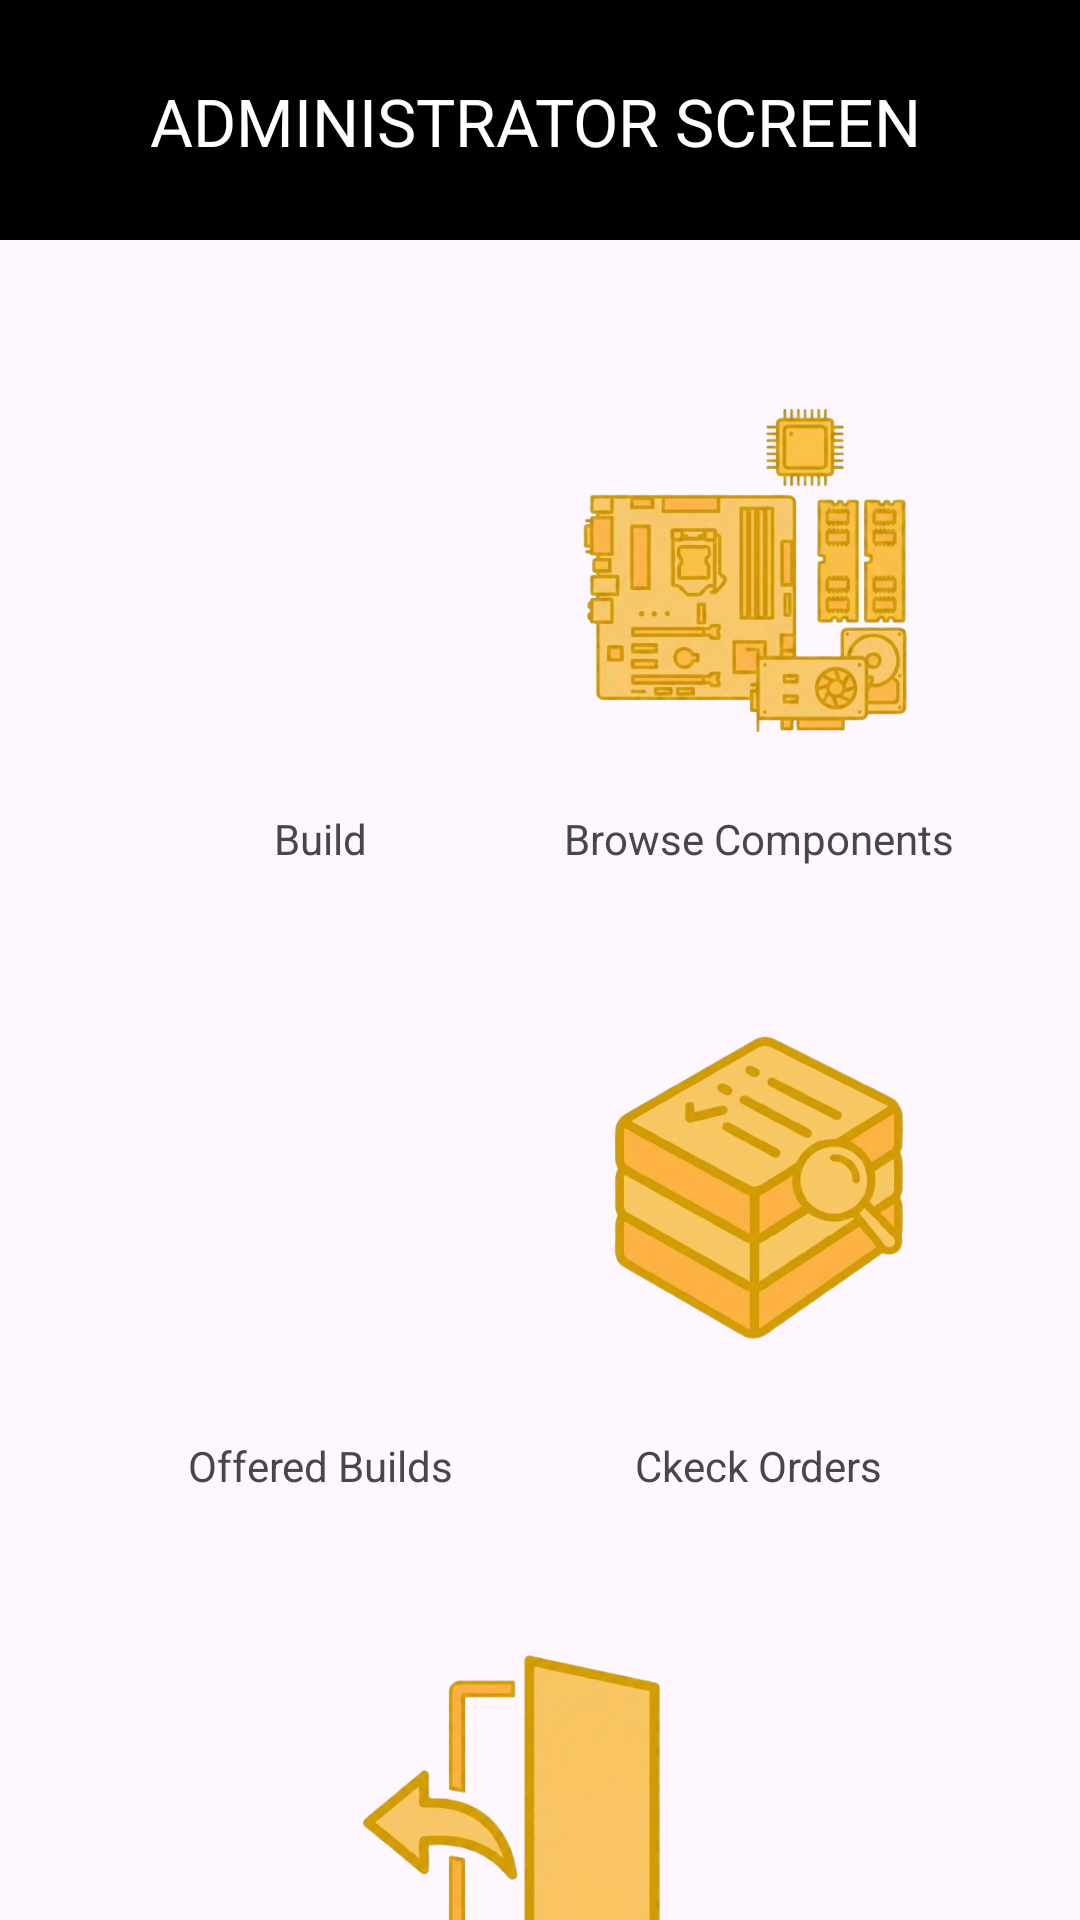

This screen was rendered from an Android layout file. Write that file and the resources it references.
<!-- AndroidManifest.xml: application theme Theme.Team16 -->
<!-- res/layout/activity_admin_home.xml -->
<?xml version="1.0" encoding="utf-8"?>
<androidx.constraintlayout.widget.ConstraintLayout
    xmlns:android="http://schemas.android.com/apk/res/android"
    xmlns:tools="http://schemas.android.com/tools"
    xmlns:app="http://schemas.android.com/apk/res-auto"
    android:id="@+id/main"
    android:layout_width="match_parent"
    android:layout_height="match_parent"
    tools:context=".view.adminHome.AdminHomeActivity" >

    <LinearLayout
        android:id="@+id/offerLayout"
        android:layout_width="wrap_content"
        android:layout_height="wrap_content"
        android:layout_marginTop="32dp"
        android:gravity="center_horizontal"
        android:orientation="vertical"
        app:layout_constraintEnd_toEndOf="@+id/linearLayout8"
        app:layout_constraintStart_toStartOf="@+id/linearLayout6"
        app:layout_constraintTop_toBottomOf="@+id/linearLayout6">

        <ImageButton
            android:id="@+id/btnLogoutAdmin"
            android:layout_width="150dp"
            android:layout_height="150dp"
            android:background="?attr/selectableItemBackgroundBorderless"
            android:scaleType="fitCenter"
            app:srcCompat="@drawable/ic_logout" />

        <TextView
            android:layout_width="wrap_content"
            android:layout_height="wrap_content"
            android:layout_marginTop="8dp"
            android:text="Log out" />
    </LinearLayout>

    <LinearLayout
        android:id="@+id/linearLayout8"
        android:layout_width="wrap_content"
        android:layout_height="wrap_content"
        android:gravity="center_horizontal"
        android:orientation="vertical"
        app:layout_constraintEnd_toEndOf="@+id/linearLayout5"
        app:layout_constraintTop_toTopOf="@+id/linearLayout6">

        <ImageButton
            android:id="@+id/btnOrders"
            android:layout_width="150dp"
            android:layout_height="150dp"
            android:background="?attr/selectableItemBackgroundBorderless"
            android:scaleType="fitCenter"
            app:srcCompat="@drawable/ic_order_review" />

        <TextView
            android:layout_width="wrap_content"
            android:layout_height="wrap_content"
            android:layout_marginTop="8dp"
            android:text="Ckeck Orders" />
    </LinearLayout>

    <LinearLayout
        android:id="@+id/linearLayout6"
        android:layout_width="wrap_content"
        android:layout_height="wrap_content"
        android:layout_marginTop="32dp"
        android:gravity="center_horizontal"
        android:orientation="vertical"
        app:layout_constraintStart_toStartOf="@+id/linearLayout4"
        app:layout_constraintTop_toBottomOf="@+id/linearLayout4">

        <ImageButton
            android:id="@+id/btnAdminPCs"
            android:layout_width="150dp"
            android:layout_height="150dp"
            android:background="?attr/selectableItemBackgroundBorderless"
            android:scaleType="fitCenter"
            app:srcCompat="@drawable/ic_pc" />

        <TextView
            android:layout_width="wrap_content"
            android:layout_height="wrap_content"
            android:layout_marginTop="8dp"
            android:text="Offered Builds" />
    </LinearLayout>

    <LinearLayout
        android:id="@+id/linearLayout5"
        android:layout_width="wrap_content"
        android:layout_height="wrap_content"
        android:layout_marginEnd="32dp"
        android:gravity="center_horizontal"
        android:orientation="vertical"
        app:layout_constraintEnd_toEndOf="parent"
        app:layout_constraintTop_toTopOf="@+id/linearLayout4">

        <ImageButton
            android:id="@+id/btnAdminBrowse"
            android:layout_width="150dp"
            android:layout_height="150dp"
            android:background="?attr/selectableItemBackgroundBorderless"
            android:scaleType="fitCenter"
            app:srcCompat="@drawable/ic_components" />

        <TextView
            android:layout_width="wrap_content"
            android:layout_height="wrap_content"
            android:layout_marginTop="8dp"
            android:text="Browse Components" />
    </LinearLayout>

    <RelativeLayout
        android:id="@+id/header"
        android:layout_width="match_parent"
        android:layout_height="80dp"
        android:background="@color/black"
        app:layout_constraintEnd_toEndOf="parent"
        app:layout_constraintStart_toStartOf="parent"
        app:layout_constraintTop_toTopOf="parent">

        <TextView
            android:id="@+id/textView12"
            android:layout_width="wrap_content"
            android:layout_height="wrap_content"
            android:layout_alignParentStart="true"
            android:layout_alignParentEnd="true"
            android:layout_alignParentBottom="true"
            android:layout_marginStart="50dp"
            android:layout_marginEnd="50dp"
            android:layout_marginBottom="25dp"
            android:text="ADMINISTRATOR SCREEN"
            android:textAppearance="@style/TextAppearance.AppCompat.Large"
            android:textColor="@color/white" />
    </RelativeLayout>

    <LinearLayout
        android:id="@+id/linearLayout4"
        android:layout_width="wrap_content"
        android:layout_height="wrap_content"
        android:layout_marginStart="32dp"
        android:layout_marginTop="32dp"
        android:gravity="center_horizontal"
        android:orientation="vertical"
        app:layout_constraintStart_toStartOf="parent"
        app:layout_constraintTop_toBottomOf="@+id/header">

        <ImageButton
            android:id="@+id/btnAdminBuild"
            android:layout_width="150dp"
            android:layout_height="150dp"
            android:background="?attr/selectableItemBackgroundBorderless"
            android:scaleType="fitCenter"
            app:srcCompat="@drawable/ic_build" />

        <TextView
            android:layout_width="wrap_content"
            android:layout_height="wrap_content"
            android:layout_marginTop="8dp"
            android:text="Build" />
    </LinearLayout>
</androidx.constraintlayout.widget.ConstraintLayout>
<!-- resources referenced by this layout -->
<resources>
  <color name="black">#FF000000</color>
  <color name="white">#FFFFFFFF</color>
  <!-- drawable ic_components: png bitmap (drawable, 188916 bytes) -->
  <!-- drawable ic_logout: png bitmap (drawable, 102114 bytes) -->
  <!-- drawable ic_order_review: png bitmap (drawable, 146209 bytes) -->
  <style name="Theme.Team16" parent="Base.Theme.Team16" />
  <style name="Base.Theme.Team16" parent="Theme.Material3.DayNight.NoActionBar">
          
          
      </style>
</resources>
